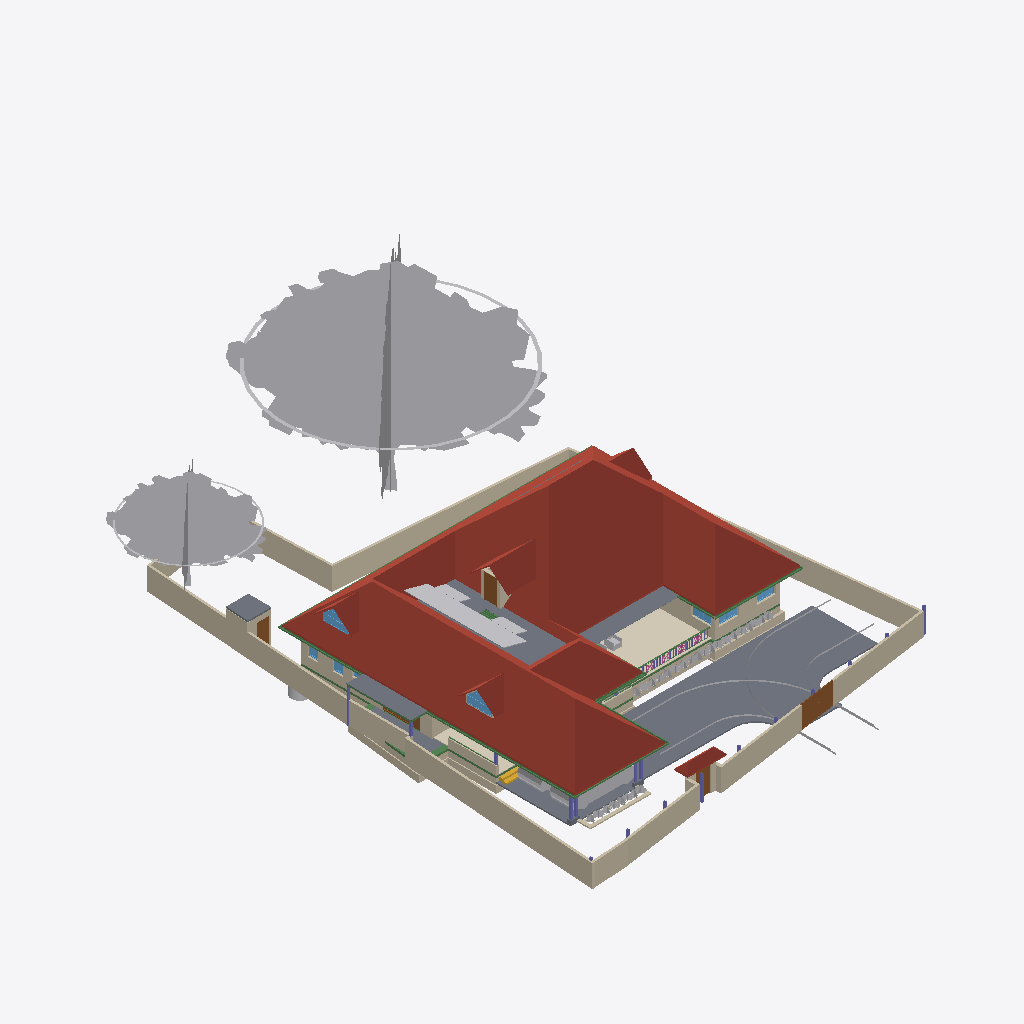
Isometric view of an IFC building model (IFC-SPF (STEP), schema IFC4X3, length unit metre), seen from the south-west, elements coloured by IFC class: 49 walls (beige), 46 other elements (light grey), 24 beams (green), 10 slabs (grey), 10 columns (violet), 7 windows (light blue), 6 roofs (red-brown), 5 doors (brown), 4 railings (pink), 1 covering (cream), 1 stair flight (yellow).
Extent 31.2 m × 45.0 m × 17.1 m (x, y, z). Storeys (7): Footing at -0.87 m; 00 at 0.00 m; GF at 0.45 m; GF Lintel at 2.55 m; FF at 3.45 m; GF-E at 3.45 m; FFtop at 5.70 m. Elements (806): 260 IfcWall, 185 IfcBeam, 71 IfcFurniture, 55 IfcColumn, 31 IfcWindow, 29 IfcGeographicElement, 27 IfcDoor, 23 IfcSlab, 18 IfcSanitaryTerminal, 15 IfcElectricAppliance, 14 IfcCovering, 13 IfcFurnishingElement.

HEADER;
FILE_DESCRIPTION(('ViewDefinition[DesignTransferView]'),'2;1');
FILE_NAME('Sreekesh.ifc','2025-06-13T16:14:18+05:30',(),(),'IfcOpenShell 0.8.3-alpha250612','Bonsai 0.8.3-alpha250612-94452b4','Nobody');
FILE_SCHEMA(('IFC4X3'));
ENDSEC;
DATA;
#1=IFCPROJECT('0aPvmvJuf5owphcfiKWAsN',$,'My Project',$,$,$,$,(#14,#26),#9);
#30=IFCSITE('3jTVXq97zE2OZTfzZH9iYT',$,'My Site',$,$,#53,$,$,$,$,$,$,$,$);
#211744=IFCSITE('2pH2ecD1v9bgK8psTEcl$_',$,'Site',$,$,#211760,#211754,$,$,$,$,$,$,$);
#36=IFCBUILDING('3Bt1MypEf4fuqFfshm9kTs',$,'My Building',$,$,#59,$,$,$,$,$,$);
#333137=IFCBUILDING('2u05Cn$TD6OPdaLJzvNsxO',$,'GFWall',$,$,#333157,$,$,$,$,$,$);
#339211=IFCBUILDING('002Xt49mzDahM74jmffgUi',$,'GF-P',$,$,#339231,$,$,$,$,$,$);
#42=IFCBUILDINGSTOREY('3Yt8GBe1vE1Byt_$JKaQnQ',$,'GF',$,$,#7313,$,$,$,$);
#8023=IFCBUILDINGSTOREY('3LNq90aff4Xhn4xfthWyFx',$,'00',$,$,#8039,$,$,$,$);
#71986=IFCBUILDINGSTOREY('1ZF$IMkzjA5efl8XVVA8ry',$,'FFtop',$,$,#72046,$,$,$,$);
#72129=IFCBUILDINGSTOREY('1Nt2vvvNTB5u0X$NIke4ti',$,'GF Lintel',$,$,#280967,$,$,$,$);
#83382=IFCBUILDINGSTOREY('2do7yjy$r1eOSN7_GxsK9f',$,'FF',$,$,#83409,$,$,$,$);
#301077=IFCBUILDINGSTOREY('1n3LFyF6X708Cvo1r86gbR',$,'Footing',$,$,#301097,$,$,$,$);
#340744=IFCBUILDINGSTOREY('0$aAKYJlj1sB8ELKRxTL7n',$,'GF-E',$,$,#340770,$,$,$,$);
#286154=IFCROOF('2YQzS8qNnFqRTnIlyQr$6O',$,'Roof',$,$,#340348,#286162,$,.HIP_ROOF.);
#158109=IFCGEOGRAPHICELEMENT('1ICn9VC11DLu$jSeyjW6na',$,'GeographicElement',$,$,#159277,#158141,$,$);
#116871=IFCSLAB('1D4i_90s56vAIuoe4hq8Xo',$,'Slab',$,$,#189037,#116882,$,$);
#158156=IFCGEOGRAPHICELEMENT('2JlHSkVhjCZPlJyc1W8A6K',$,'GeographicElement',$,$,#159282,#158188,$,$);
#285749=IFCWALL('23M4dZECv7RPP4RWKkyrhY',$,'Wall.082',$,$,#286025,#285760,$,$);
#65997=IFCWALL('1DC2$ngnnDR8Q9h6mAR0js',$,'Wall',$,$,#345521,#66003,$,$);
#222195=IFCWALL('2ixJvC9dH599amejUM2w6G',$,'Wall',$,$,#293165,#222215,$,$);
#345031=IFCCOVERING('3RPlCoLTXEkg2LQ5VmhLHT',$,'Covering',$,$,#345237,#345042,$,$);
#66022=IFCWALL('2FUeR5sFb9uwjJGdeVWABU',$,'Wall',$,$,#212658,#66028,$,$);
#226167=IFCWALL('1JVywoPUH41xuuLQv_Mf23',$,'Wall.082',$,$,#226244,#226178,$,$);
#5763=IFCSLAB('2k1_QIQ_vEheGYBKPFgtqG',$,'Slab',$,$,#339798,#5774,$,$);
#65878=IFCWALL('1RxXXtAKb3$uqm3spal5Ab',$,'Wall.049',$,$,#212025,#65884,$,$);
#110356=IFCWALL('3Jc2L501zCIf2lBfrewdbK',$,'Wall',$,$,#292962,#110367,$,$);
#345472=IFCWALL('0yhntx_XHBtOwqFxJIUy0e',$,'Wall.082',$,$,#345566,#345483,$,$);
#219358=IFCROOF('2NvTBbesP9PgYEhMlxRBaG',$,'Roof',$,$,#219414,#219392,$,.GABLE_ROOF.);
#189038=IFCSLAB('2JYu6QrLL0QvzbDq4KPxbf',$,'Slab',$,$,#189091,#189049,$,$);
#106476=IFCSLAB('3SWoLdiHLDExF96lrfPbJY',$,'Slab',$,$,#280977,#106487,$,$);
#285691=IFCWALL('3FXX66X1H7gQUhINB1ZqHj',$,'Wall.082',$,$,#285831,#285702,$,$);
#2872=IFCWALL('0VICnwrYLCM9IhHcjSiD9g',$,'Wall',$,$,#333268,#2879,$,$);
#106448=IFCSLAB('1GhnzeWbD1FR$mVw6S$mla',$,'Slab',$,$,#280972,#106464,$,$);
#3151=IFCWALL('2frHB1bR9FtP23RXamn7Ko',$,'Wall',$,$,#333488,#3162,$,$);
#146729=IFCVEHICLE('0zRPRsukT96P6cuFPGiKs1',$,'Vehicle',$,$,#189086,#146742,$,$);
#109955=IFCWALL('0m53cJKujAOwiy8OxGf4Uf',$,'Wall',$,$,#212433,#109966,$,$);
#218560=IFCROOF('2C1nQ2OAXBdxxnXR0n9JKC',$,'Roof',$,$,#218716,#218594,$,.GABLE_ROOF.);
#116735=IFCDOOR('1dZUIR_mr60wAZddeiCYTI',$,'Door',$,$,#281598,#116767,$,1.79999995231628,3.0,$,$,$);
#217997=IFCROOF('2hcpXsHbj3E8lTGOwf_Twb',$,'Roof',$,$,#288053,#218003,$,.GABLE_ROOF.);
#3520=IFCWALL('1kfIyPN_b4JPSDED46DDvv',$,'Wall',$,$,#333253,#3526,$,$);
#117253=IFCWALL('2NQIKohcDAsQMbNSTdACJd',$,'Wall.049',$,$,#212331,#117264,$,$);
#309185=IFCWALL('1RTxTTrCL8QeAofqzjoycv',$,'Wall',$,$,#314935,#309196,$,$);
#117585=IFCSLAB('00nkzVGuT6heoHGHN6WRGv',$,'Slab',$,$,#280982,#117596,$,$);
#110251=IFCROOF('2Ww7svPQzEgA_fCzhmYus_',$,'Roof',$,$,#247185,#110283,$,.HIP_ROOF.);
#218717=IFCROOF('1hzKHTNaL00O8K0DSnXvur',$,'Roof',$,$,#218864,#218751,$,.GABLE_ROOF.);
#330794=IFCSLAB('2m4RWmARb8ng3Ygm017ww6',$,'Slab',$,$,#332135,#330805,$,$);
#206723=IFCBUILDINGELEMENTPROXY('2K1LMOkm11dBWSaNfDUHsX',$,'BuildingElementProxy',$,$,#207458,#206736,$,$);
#101624=IFCBEAM('38yYLt849AL9vMzuf_qlJY',$,'Beam',$,$,#345780,#101635,$,$);
#332304=IFCWALL('0ZmojOdCnDxP$iDjWVcZ2G',$,'Wall',$,$,#332530,#332324,$,$);
#72992=IFCWALL('0nKeLZCI54WeIG0cLfl1fW',$,'Wall',$,$,#291617,#73003,$,$);
#189522=IFCBUILDINGELEMENTPROXY('2fyH_FbBX1$e0RliKTBWRO',$,'BuildingElementProxy',$,$,#205917,#189554,$,$);
#146896=IFCDOOR('233Y4LKh93tgjzr0JDxIFw',$,'Door',$,$,#147045,#146970,$,2.09999990463257,1.20000004768372,$,$,$);
#328429=IFCWALL('2kbqNKfzvEQ9JHWg3KnlRz',$,'Wall',$,$,#329660,#328449,$,$);
#70155=IFCVEHICLE('3fs_92XJnE9xh12t4cEAUA',$,'Vehicle',$,$,#189081,#70187,$,$);
#287627=IFCBEAM('0CBrXPli9CuuYJqAxGAoT2',$,'Beam',$,$,#345805,#287638,$,$);
#206070=IFCBEAM('02028txQrArOf6QyRmi8S_',$,'Beam',$,$,#345790,#206081,$,$);
#327474=IFCWALL('2U4iGMjzz8RwTIGrH2ENgx',$,'Wall',$,$,#327667,#327494,$,$);
#287592=IFCBEAM('35uj72bWH5VeeE5oLL9s_t',$,'Beam',$,$,#345795,#287603,$,$);
#217978=IFCWINDOW('2es1BZXK942Q_zsdgNYlcV',$,'Window',$,$,#288063,#217991,$,$,$,$,$,$);
#218541=IFCWINDOW('21qcPfDRT2hPC8Z6tF6XzK',$,'Window',$,$,#218697,#218554,$,$,$,$,$,$);
#101757=IFCWALL('3Re5U6AfH5hRjhCU8HzlUQ',$,'Wall',$,$,#149415,#101777,$,$);
#106524=IFCSOLARDEVICE('3S6vjv$5jE1uGxlQ_RICMy',$,'SolarDevice',$,$,#120309,#106556,$,$);
#106561=IFCSOLARDEVICE('2N7C3uFTr0ovBcfJ26O6Lk',$,'SolarDevice',$,$,#120314,#106578,$,$);
#106597=IFCSOLARDEVICE('1JeFrLyoz5IhCtXWc_EtwE',$,'SolarDevice',$,$,#120324,#106614,$,$);
#106895=IFCSOLARDEVICE('3hGn0pNNz3NwRu5qnQ1KkQ',$,'SolarDevice',$,$,#120349,#106912,$,$);
#106913=IFCSOLARDEVICE('3N6FBuwFX6eRZQfWUTehiA',$,'SolarDevice',$,$,#120354,#106930,$,$);
#106633=IFCSOLARDEVICE('3nYAYQFdT0Hu3774nkbnMA',$,'SolarDevice',$,$,#120334,#106650,$,$);
#106669=IFCSOLARDEVICE('3CH4PS5oz4_xvHOpIILxvJ',$,'SolarDevice',$,$,#120344,#106686,$,$);
#106651=IFCSOLARDEVICE('3GkHrXcpz9luFJaFckT4XJ',$,'SolarDevice',$,$,#120339,#106668,$,$);
#106579=IFCSOLARDEVICE('1xWH0eIEnB$BgsSW0yRufF',$,'SolarDevice',$,$,#120319,#106596,$,$);
#106615=IFCSOLARDEVICE('0CbIHREHr2w9gh5lx0_n0D',$,'SolarDevice',$,$,#120329,#106632,$,$);
#327285=IFCWALL('1vo4h6gUf99v7g_hI2dwLe',$,'Wall',$,$,#327718,#327305,$,$);
#117669=IFCDOOR('1Oy85YKxL61PqzyfMMUgcU',$,'Door',$,$,#212869,#117700,$,2.09999990463257,1.0,$,$,$);
#116971=IFCWALL('08FBn4OWj7ogBqhIhITLuq',$,'Wall.049',$,$,#212683,#116982,$,$);
#101518=IFCBEAM('3jI7cp3YfEpe0vqGUIgXwj',$,'Beam',$,$,#340228,#101530,$,$);
#65947=IFCWALL('08s$eE7qfC1vtHJbeTdsNK',$,'Wall',$,$,#211965,#65953,$,$);
#111610=IFCDOOR('0JnVCEbZ93QxaghwOdNV45',$,'Door',$,$,#222491,#111641,$,2.09999990463257,1.20000004768372,$,$,$);
#329035=IFCWALL('2$n50xrj53zPnnhI4Jq0HX',$,'Wall',$,$,#329395,#329055,$,$);
#111729=IFCBEAM('1SW1UMPTn6IukCzEsXMMce',$,'Beam',$,$,#340213,#111740,$,$);
#35844=IFCFURNITURE('18HlnwBc9DnAvKFnG7c4d9',$,'Furniture',$,$,#147555,#147232,$,$);
#110674=IFCWALL('1a_hfYQo5DRgtEum677ZGl',$,'Wall',$,$,#292365,#110685,$,$);
#41688=IFCSTAIRFLIGHT('0VcD2gJAfBIuw$lMxDzKKO',$,'StairFlight',$,$,#283276,#118718,$,2,1,0.150000005960464,0.25,.STRAIGHT.);
#4009=IFCWALL('2lHSG51rHEfeNsY_Rnf304',$,'Wall',$,$,#333173,#4020,$,$);
#311569=IFCWALL('1gZorW5i11OO4PAeJxFA_9',$,'Wall',$,$,#323009,#311580,$,$);
#101546=IFCBEAM('2yIyVaMgz8tR0CuDvbao9K',$,'Beam',$,$,#340223,#101557,$,$);
#327732=IFCBEAM('3LAC8rAaD0M95EF$UDM7CJ',$,'Beam',$,$,#327828,#327751,$,$);
#323590=IFCBEAM('2KvW8IAv97GwnpIknpGcni',$,'Beam',$,$,#323799,#323601,$,$);
#282729=IFCWALL('0L3wrSYBnA$xcRhMJRWK$N',$,'Wall',$,$,#282839,#282740,$,$);
#26789=IFCDOOR('3HF$fS8tX7kw4y81dHWRkr',$,'Door',$,$,#340243,#26820,$,$,$,$,$,$);
#332235=IFCWALL('0WW$1fAGf3sAubsqiDgRRp',$,'Wall',$,$,#332594,#332255,$,$);
#344882=IFCWASTETERMINAL('0v1hqfc$r1$wf5R2fPkqwY',$,'WasteTerminal',$,$,#345030,#344893,$,$);
#111126=IFCWALL('11fiDOfq54uheWI4ur$p_M',$,'Wall',$,$,#292347,#111137,$,$);
#29270=IFCWINDOW('3GxmHADO1DPPnexShW0xza',$,'Window',$,$,#339838,#99898,$,1.29999995231628,1.54999995231628,$,$,$);
#329144=IFCWALL('0XJHmtTfD6sBELqtXy9e2a',$,'Wall',$,$,#329329,#329164,$,$);
#102232=IFCWALL('3BbLnMq0r7ivvaULYjF4Vv',$,'Wall',$,$,#344174,#102243,$,$);
#24945=IFCWINDOW('0pIOr8Fwn768Q5gngNrD$h',$,'Window',$,$,#339823,#99803,$,1.29999995231628,1.54999995231628,$,.DOUBLE_PANEL_VERTICAL.,$);
#111907=IFCBEAM('2ZH4G$MC58XAtNQkoO$cFt',$,'Beam',$,$,#345785,#111918,$,$);
#332339=IFCWALL('06RbKfkVLAig0EUUJcdLY6',$,'Wall',$,$,#332562,#332359,$,$);
#99476=IFCWINDOW('0bWf0UbSH5vA18P2wXez2A',$,'Window',$,$,#339853,#99508,$,1.29999995231628,1.54999995231628,$,.DOUBLE_PANEL_VERTICAL.,$);
#49227=IFCBEAM('2GaElzDELAMf9uZ0HgoOwe',$,'Beam',$,$,#213055,#49238,$,$);
#205676=IFCCOLUMN('1m4pG2hEHCIgNI$XnNio$y',$,'Column',$,$,#218414,#205691,$,$);
#327173=IFCWALL('3mDEA8Yi18fQRbhOE3km0k',$,'Wall',$,$,#327649,#327193,$,$);
#327920=IFCBEAM('1u9voof95Cp8BkjJqPE6_U',$,'Beam',$,$,#332415,#327939,$,$);
#106931=IFCWALL('3FavAtlwfE4e0lW5aUJqLs',$,'Wall',$,$,#345020,#106942,$,$);
#102201=IFCWALL('1d8KAB1ef84Bs8SUdT2bKV',$,'Wall',$,$,#124161,#102212,$,$);
#327881=IFCBEAM('1z1Atghg99VfW7mInWERK0',$,'Beam',$,$,#328075,#327900,$,$);
#93900=IFCBEAM('0gdpNefCnB7wAvxTxiZvHd',$,'Beam',$,$,#285184,#93911,$,$);
#110898=IFCWALL('1K4878DyjBfAhCF5jh34Xt',$,'Wall',$,$,#292388,#110909,$,$);
#226380=IFCCOLUMN('1sDYwOA5r3nwjHRU7tM1Mo',$,'Column',$,$,#286137,#226391,$,$);
#321694=IFCBEAM('1oE3YsWTv7Guw6PJPl5Z9_',$,'Beam',$,$,#322057,#321705,$,$);
#218367=IFCCOLUMN('2J15yxlZbFcuSUex6Gwy6L',$,'Column',$,$,#283271,#218378,$,$);
#63664=IFCWINDOW('3mwfxbXqnC5uKj5wGp4jau',$,'Window',$,$,#333278,#120088,$,$,$,$,$,$);
#120104=IFCWINDOW('2THasRCLvAPBjIU9R33dhN',$,'Window',$,$,#333288,#120117,$,$,$,$,$,$);
#327847=IFCBEAM('2Rjq1xFOz06enjWRcqyd9D',$,'Beam',$,$,#328038,#327866,$,$);
#72848=IFCWALL('2qzh75b3r6CuQdi0PydTsC',$,'Wall',$,$,#283219,#72859,$,$);
#311751=IFCWALL('3GJ_Yo$PLD_ApeMOj2tWby',$,'Wall',$,$,#319953,#311762,$,$);
#195333=IFCCOLUMN('2qNLTIfCf3AfSpateaCGBv',$,'Column',$,$,#283256,#195345,$,$);
#218344=IFCCOLUMN('0DL1qb0NzDGOcKawr5L0aU',$,'Column',$,$,#283266,#218355,$,$);
#328180=IFCWALL('0ABhG_1I127Plb3g$lDZDb',$,'Wall',$,$,#329143,#328200,$,$);
#332270=IFCBEAM('2xaS$r06b4vf3tMS9n7DUs',$,'Beam',$,$,#332397,#332289,$,$);
#205838=IFCCOLUMN('3dnMBWSuD8wBhVu_GChWwQ',$,'Column',$,$,#218439,#205853,$,$);
#107612=IFCWALL('1wbyz7uCHF0uVxGjaI6PCG',$,'Wall',$,$,#291943,#107632,$,$);
#206375=IFCGEOGRAPHICELEMENT('21glBAMDX0EOds7dh0WQ5y',$,'GeographicElement',$,$,#206462,#206388,$,$);
#302305=IFCWALL('3X0ERYtZTF3BJUadwFxNGr',$,'Wall',$,$,#303149,#302316,$,$);
#96530=IFCBEAM('074gpqyLr9$vd9aSHSci_M',$,'Beam',$,$,#149012,#96541,$,$);
#107142=IFCSLAB('2X2MSE$PfAlPCABr99DsiG',$,'Slab',$,$,#149395,#107153,$,$);
#282148=IFCWALL('1_oz2bIJv9UhxMZAVxslvN',$,'Wall',$,$,#291635,#282159,$,$);
#107115=IFCSLAB('2WfKfjDrX2bAvlVSkqt8hs',$,'Slab',$,$,#149390,#107130,$,$);
#158674=IFCGEOGRAPHICELEMENT('2ncbrfTWL1FhYXUtb7zyMb',$,'GeographicElement',$,$,#158786,#158687,$,$);
#158403=IFCGEOGRAPHICELEMENT('0CHZzWMcn6XAV70neXdBsp',$,'GeographicElement',$,$,#158480,#158416,$,$);
#158627=IFCGEOGRAPHICELEMENT('0QVobi_xf1LBhVYAwHHwl3',$,'GeographicElement',$,$,#158776,#158640,$,$);
#206312=IFCGEOGRAPHICELEMENT('0$xdS6ovvBK8DA9m8j2uJR',$,'GeographicElement',$,$,#206447,#206325,$,$);
#158243=IFCGEOGRAPHICELEMENT('3PTJhtnBb6VwefVSranvLv',$,'GeographicElement',$,$,#158287,#158275,$,$);
#158309=IFCGEOGRAPHICELEMENT('15bAT6T_X2zhO2m5OA8hk5',$,'GeographicElement',$,$,#158381,#158322,$,$);
#158507=IFCGEOGRAPHICELEMENT('1hDE_L04j14unb2V4K2V6S',$,'GeographicElement',$,$,#158558,#158520,$,$);
#158356=IFCGEOGRAPHICELEMENT('25TB9zVRrAoOge4nE5WW4s',$,'GeographicElement',$,$,#158454,#158369,$,$);
#158559=IFCGEOGRAPHICELEMENT('0y6_Xeo7HFPuXrDnKm$2Do',$,'GeographicElement',$,$,#158761,#158572,$,$);
#158653=IFCGEOGRAPHICELEMENT('3JfihsmqT5KwfF$ciKom66',$,'GeographicElement',$,$,#158781,#158666,$,$);
#206291=IFCGEOGRAPHICELEMENT('23m_b3tdTEEw$xJ2xNekzG',$,'GeographicElement',$,$,#206442,#206304,$,$);
#206396=IFCGEOGRAPHICELEMENT('2W_BJM$AH9C9XZO5H9Igq$',$,'GeographicElement',$,$,#206467,#206409,$,$);
#158288=IFCGEOGRAPHICELEMENT('271pJVk9fAH8ikxjdrzm5p',$,'GeographicElement',$,$,#158334,#158301,$,$);
#158335=IFCGEOGRAPHICELEMENT('2rAZsbigf3DexzsyAK1DMw',$,'GeographicElement',$,$,#158428,#158348,$,$);
#158455=IFCGEOGRAPHICELEMENT('2g086Z5DjFhwc2a8hXj0xy',$,'GeographicElement',$,$,#158652,#158468,$,$);
#158695=IFCGEOGRAPHICELEMENT('3cWA7dPJfDrffLqEmnopvM',$,'GeographicElement',$,$,#158791,#158708,$,$);
#158429=IFCGEOGRAPHICELEMENT('0MnpHLYY5Dl9KBqLNs9ewF',$,'GeographicElement',$,$,#158506,#158442,$,$);
#158382=IFCGEOGRAPHICELEMENT('39jJZxIL53jvhs8$Y8PfHO',$,'GeographicElement',$,$,#158532,#158395,$,$);
#158606=IFCGEOGRAPHICELEMENT('3unfgnsWL0CAbIWjJNXw$6',$,'GeographicElement',$,$,#158771,#158619,$,$);
#226429=IFCCOLUMN('17ANg42C19BBQqwVkkACrL',$,'Column',$,$,#276319,#226440,$,$);
#328469=IFCWALL('3AAxxDCvj5896BeVVxFPvQ',$,'Wall',$,$,#329623,#328489,$,$);
#158585=IFCGEOGRAPHICELEMENT('3NO8z77CjFTBV$pl7mjwuz',$,'GeographicElement',$,$,#158766,#158598,$,$);
#218286=IFCCOLUMN('0x_HSsKZL2AOgEtS2rz$91',$,'Column',$,$,#283261,#218297,$,$);
#158533=IFCGEOGRAPHICELEMENT('1cDn5uoHD4evtpdNyLCS5e',$,'GeographicElement',$,$,#158584,#158546,$,$);
#206333=IFCGEOGRAPHICELEMENT('2f__mIbYvAqfZtvBOwaFqq',$,'GeographicElement',$,$,#206452,#206346,$,$);
#158481=IFCGEOGRAPHICELEMENT('0c_6Ok9Q94pvlbvP_zkFpm',$,'GeographicElement',$,$,#158720,#158494,$,$);
#158721=IFCGEOGRAPHICELEMENT('2KMjkbIYP2pOnFB6K366_N',$,'GeographicElement',$,$,#158796,#158734,$,$);
#206417=IFCGEOGRAPHICELEMENT('3ZTQMRTUnBmuQ4hiLob7WK',$,'GeographicElement',$,$,#206472,#206430,$,$);
#327514=IFCWALL('1it10YhWDFH9gCd2O3hnSW',$,'Wall',$,$,#327699,#327534,$,$);
#218617=IFCWALL('2zv4ghPnDAPgdIxPnPiR4q',$,'Wall',$,$,#295132,#218679,$,$);
#206354=IFCGEOGRAPHICELEMENT('0M22UBg552Nxtp84xxqgy5',$,'GeographicElement',$,$,#206457,#206367,$,$);
#94446=IFCBEAM('01JOsyU7jEnvQzPJfM90wj',$,'Beam',$,$,#285336,#94457,$,$);
#94823=IFCRAILING('3MMqc3z$fCpPn$zVhNnO4N',$,'Railing',$,$,#143900,#94836,$,$);
#94982=IFCRAILING('1bKwL3N0D5ghAl1rhXIbhj',$,'Railing',$,$,#143905,#94995,$,$);
#219564=IFCSLAB('3MJkxlHa9Ayv5Szi0695pa',$,'Slab',$,$,#339803,#219578,$,$);
#329409=IFCWALL('3Cxk__a$n5$BSk_InZ2945',$,'Wall',$,$,#329678,#329429,$,$);
#94392=IFCRAILING('0QwxieNV15HujEnitgmx1c',$,'Railing',$,$,#143890,#94424,$,$);
#218488=IFCCOLUMN('1MHHOnDnDE38l5_iSiIYG$',$,'Column',$,$,#282320,#218499,$,$);
#80776=IFCBEAM('2jbCdVhf949eD6ppLG3r_s',$,'Beam',$,$,#285300,#80788,$,$);
#94702=IFCRAILING('06p5Y2X713qPekdPy42GrA',$,'Railing',$,$,#143895,#94715,$,$);
#327954=IFCBEAM('0sP03oSW15$QcfoTPLiBso',$,'Beam',$,$,#332626,#327973,$,$);
#96267=IFCBEAM('0kFglTjiD1FOf15fVfBsO6',$,'Beam',$,$,#285161,#96278,$,$);
#34185=IFCFURNITURE('2BE9a6LpL91PCj4_J$x9Rr',$,'Furniture',$,$,#147540,#147166,$,$);
#282703=IFCWALL('07ZQSRrFPBGxJsb3B1dsC6',$,'Wall',$,$,#293061,#282714,$,$);
#49111=IFCBEAM('1fJXcKXd9CrBoyTG$S7_VE',$,'Beam',$,$,#212915,#49126,$,$);
#111806=IFCBEAM('0sTlE$wHj6G9WB0HZ_O7FJ',$,'Beam',$,$,#340208,#111817,$,$);
#309029=IFCWALL('0eSw7UQ4D5SuY21_LlX2lF',$,'Wall',$,$,#314953,#309040,$,$);
#205622=IFCCOLUMN('2Cj7ul0QjAMhXt33R1Yt3q',$,'Column',$,$,#218399,#205637,$,$);
ENDSEC;
